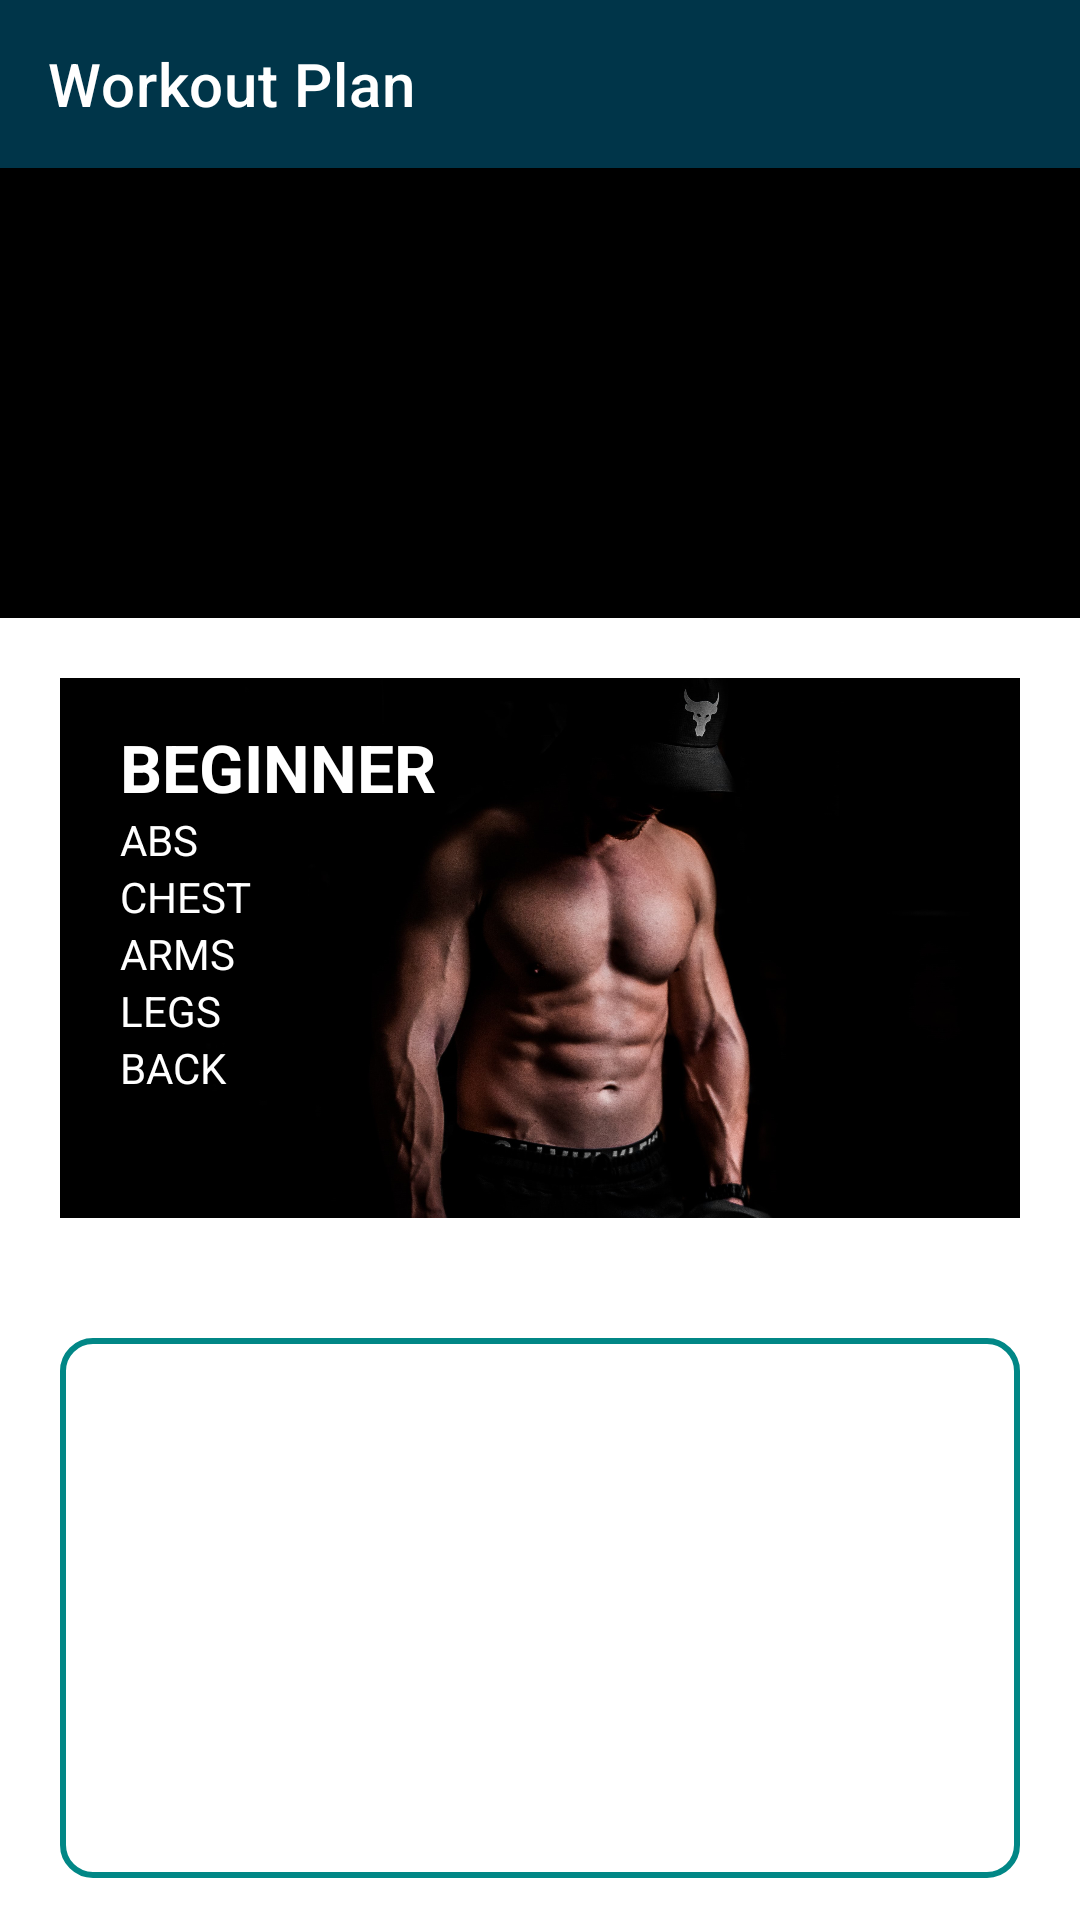

Android layout source for this screen:
<!-- AndroidManifest.xml: application theme Theme.WorkoutPlan -->
<!-- res/layout/activity_main.xml -->
<?xml version="1.0" encoding="utf-8"?>
<LinearLayout xmlns:android="http://schemas.android.com/apk/res/android"
    xmlns:app="http://schemas.android.com/apk/res-auto"
    xmlns:tools="http://schemas.android.com/tools"
    android:layout_width="fill_parent"
    android:layout_height="fill_parent"
    android:background="#FFFFFF"
    android:orientation="vertical"
    tools:context=".MainActivity">

    <androidx.appcompat.widget.Toolbar
        android:id="@+id/toolBar"
        android:layout_width="match_parent"
        android:layout_height="?attr/actionBarSize"
        android:background="#003549"
        android:gravity="end"
        android:textAlignment="textEnd"
        android:theme="@style/ThemeOverlay.AppCompat.Dark.ActionBar"
        app:title="Workout Plan"
        app:titleTextColor="#FFF" />

    <ScrollView
        android:layout_width="fill_parent"
        android:layout_height="fill_parent"
        android:scrollbars="none"
        >

        <LinearLayout
            android:layout_width="match_parent"
            android:layout_height="wrap_content"
            android:orientation="vertical">

            <LinearLayout
                android:layout_width="match_parent"
                android:layout_height="match_parent"
                android:orientation="horizontal">

                <LinearLayout
                    android:layout_width="match_parent"
                    android:layout_height="wrap_content"
                    android:background="#000"
                    android:minHeight="150dp"
                    android:orientation="vertical">





                </LinearLayout>
            </LinearLayout>

            <LinearLayout
                android:onClick="beginner"
                android:layout_width="match_parent"
                android:layout_height="220dp"
                android:orientation="horizontal">

                <LinearLayout
                    android:layout_width="match_parent"
                    android:layout_height="match_parent"
                    android:layout_margin="20dp"
                    android:background="@drawable/container_shape"
                    android:orientation="vertical">

                    <LinearLayout
                        android:layout_width="match_parent"
                        android:layout_height="match_parent"
                        android:background="@drawable/full1"
                        android:orientation="vertical">

                        <TextView
                            android:id="@+id/textView45"
                            android:layout_width="match_parent"
                            android:layout_height="wrap_content"
                            android:layout_marginStart="20dp"
                            android:layout_marginTop="15dp"
                            android:text="BEGINNER"
                            android:textColor="#ffffff"
                            android:textSize="22sp"
                            android:textStyle="bold" />

                        <TextView
                            android:id="@+id/textView53"
                            android:layout_width="match_parent"
                            android:layout_height="wrap_content"
                            android:layout_marginStart="20dp"
                            android:text="ABS"
                            android:textColor="#fff" />

                        <TextView
                            android:id="@+id/textView48"
                            android:layout_width="match_parent"
                            android:layout_height="wrap_content"
                            android:layout_marginStart="20dp"
                            android:text="CHEST"
                            android:textColor="#fff"/>

                        <TextView
                            android:id="@+id/textView49"
                            android:layout_width="match_parent"
                            android:layout_height="wrap_content"
                            android:layout_marginStart="20dp"
                            android:text="ARMS"
                            android:textColor="#fff" />

                        <TextView
                            android:id="@+id/textView51"
                            android:layout_width="match_parent"
                            android:layout_height="wrap_content"
                            android:layout_marginStart="20dp"
                            android:text="LEGS"
                            android:textColor="#fff"/>

                        <TextView
                            android:id="@+id/textView56"
                            android:layout_width="match_parent"
                            android:layout_height="wrap_content"
                            android:layout_marginStart="20dp"
                            android:text="BACK"
                            android:textColor="#fff"/>

                    </LinearLayout>
                </LinearLayout>
            </LinearLayout>

            <LinearLayout
                android:onClick="intermediate"
                android:layout_width="match_parent"
                android:layout_height="220dp"
                android:orientation="horizontal">

                <LinearLayout
                    android:layout_width="match_parent"
                    android:layout_height="match_parent"
                    android:layout_margin="20dp"
                    android:background="@drawable/container_shape"
                    android:orientation="vertical">

                    <LinearLayout
                        android:layout_width="match_parent"
                        android:layout_height="match_parent"
                        android:background="@drawable/full4"
                        android:orientation="vertical">

                        <TextView
                            android:id="@+id/textView46"
                            android:layout_width="match_parent"
                            android:layout_height="wrap_content"
                            android:layout_marginStart="20dp"
                            android:layout_marginTop="15dp"
                            android:text="INTERMEDIATE"
                            android:textColor="#ffffff"
                            android:textSize="22sp"
                            android:textStyle="bold" />

                        <TextView
                            android:id="@+id/textView60"
                            android:layout_width="match_parent"
                            android:layout_height="wrap_content"
                            android:layout_marginStart="20dp"
                            android:text="ABS"
                            android:textColor="#fff" />

                        <TextView
                            android:id="@+id/textView61"
                            android:layout_width="match_parent"
                            android:layout_height="wrap_content"
                            android:layout_marginStart="20dp"
                            android:text="CHEST"
                            android:textColor="#fff" />

                        <TextView
                            android:id="@+id/textView62"
                            android:layout_width="match_parent"
                            android:layout_height="wrap_content"
                            android:layout_marginStart="20dp"
                            android:text="ARMS"
                            android:textColor="#fff" />

                        <TextView
                            android:id="@+id/textView63"
                            android:layout_width="match_parent"
                            android:layout_height="wrap_content"
                            android:layout_marginStart="20dp"
                            android:text="LEGS"
                            android:textColor="#fff" />

                        <TextView
                            android:id="@+id/textView64"
                            android:layout_width="match_parent"
                            android:layout_height="wrap_content"
                            android:layout_marginStart="20dp"
                            android:text="BACK"
                            android:textColor="#fff" />
                    </LinearLayout>
                </LinearLayout>
            </LinearLayout>

            <LinearLayout
                android:onClick="advanced"
                android:layout_width="match_parent"
                android:layout_height="220dp"
                android:orientation="horizontal">

                <LinearLayout
                    android:layout_width="match_parent"
                    android:layout_height="match_parent"
                    android:layout_margin="20dp"
                    android:background="@drawable/container_shape"
                    android:orientation="vertical">

                    <LinearLayout
                        android:layout_width="match_parent"
                        android:layout_height="match_parent"
                        android:background="@drawable/full3"
                        android:orientation="vertical">

                        <TextView
                            android:id="@+id/textView47"
                            android:layout_width="match_parent"
                            android:layout_height="wrap_content"
                            android:layout_marginStart="20dp"
                            android:layout_marginTop="15dp"
                            android:text="ADVANCED"
                            android:textColor="#ffffff"
                            android:textSize="22sp"
                            android:textStyle="bold"/>
                        <TextView
                            android:id="@+id/textView65"
                            android:layout_width="match_parent"
                            android:layout_height="wrap_content"
                            android:layout_marginStart="20dp"
                            android:text="ABS"
                            android:textColor="#fff" />

                        <TextView
                            android:id="@+id/textView66"
                            android:layout_width="match_parent"
                            android:layout_height="wrap_content"
                            android:layout_marginStart="20dp"
                            android:text="CHEST"
                            android:textColor="#fff"/>

                        <TextView
                            android:id="@+id/textView67"
                            android:layout_width="match_parent"
                            android:layout_height="wrap_content"
                            android:layout_marginStart="20dp"
                            android:text="ARMS"
                            android:textColor="#fff" />

                        <TextView
                            android:id="@+id/textView68"
                            android:layout_width="match_parent"
                            android:layout_height="wrap_content"
                            android:layout_marginStart="20dp"
                            android:text="LEGS"
                            android:textColor="#fff"/>

                        <TextView
                            android:id="@+id/textView69"
                            android:layout_width="match_parent"
                            android:layout_height="wrap_content"
                            android:layout_marginStart="20dp"
                            android:text="BACK"
                            android:textColor="#fff"/>
                    </LinearLayout>
                </LinearLayout>
            </LinearLayout>

        </LinearLayout>
    </ScrollView>

</LinearLayout>
<!-- resources referenced by this layout -->
<resources>
  <!-- drawable container_shape (drawable) -->
  <?xml version="1.0" encoding="utf-8"?>
  <shape xmlns:android="http://schemas.android.com/apk/res/android"
      android:shape="rectangle">
  
  
      <stroke
          android:width="2dp"
          android:color="@color/teal_700" />
  
      <corners android:radius="10dp"/>
  
  </shape>
  <!-- drawable full1: jpg bitmap (drawable, 383721 bytes) -->
  <!-- drawable full4: webp bitmap (drawable, 486218 bytes) -->
  <style name="Theme.WorkoutPlan" parent="Theme.MaterialComponents.DayNight.DarkActionBar">
          
          <item name="colorPrimary">@color/purple_500</item>
          <item name="colorPrimaryVariant">@color/purple_700</item>
          <item name="colorOnPrimary">@color/white</item>
          
          <item name="colorSecondary">@color/teal_200</item>
          <item name="colorSecondaryVariant">@color/teal_700</item>
          <item name="colorOnSecondary">@color/black</item>
          
          <item name="android:statusBarColor">?attr/colorPrimaryVariant</item>
          
      </style>
  <!-- not gathered from this repository: default colours our renderer supplied (Android Studio template values) -->
  <color name="purple_500">#FF6200EE</color>
  <color name="purple_700">#FF3700B3</color>
  <color name="teal_200">#FF03DAC5</color>
  <color name="teal_700">#FF018786</color>
  <color name="black">#FF000000</color>
  <color name="white">#FFFFFFFF</color>
</resources>
